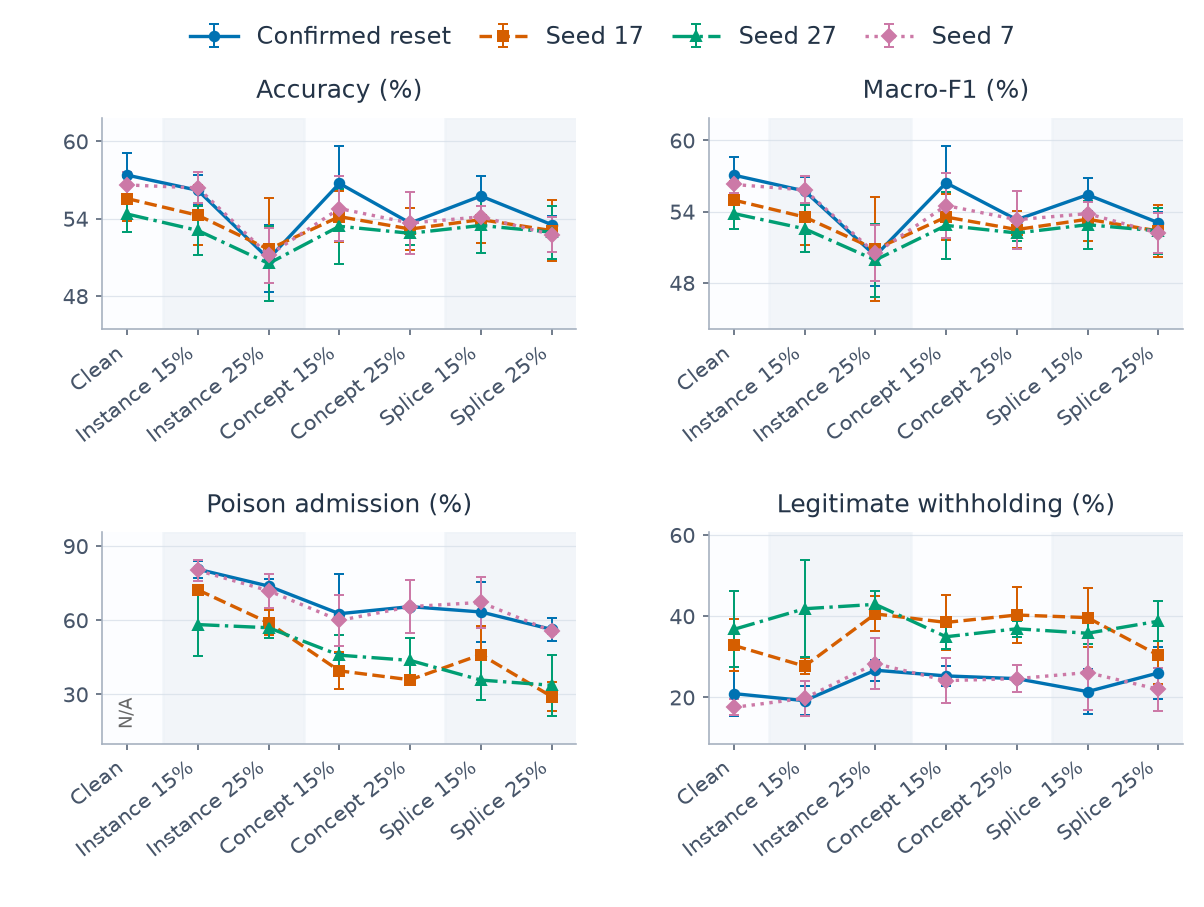

Source data for this figure (header and first rows):
category, series, metric, mean, sd, runs, defined
0, confirmed, clean_withhold_rate, 0.209, 0.05448, 3, 3
0, confirmed, host_accuracy, 0.5737, 0.01676, 3, 3
0, confirmed, host_macro_f1, 0.5707, 0.01557, 3, 3
0, confirmed, poison_admission_rate, , , 3, 0
0, q_alarm_persistence_17, clean_withhold_rate, 0.3277, 0.06417, 3, 3
0, q_alarm_persistence_17, host_accuracy, 0.5555, 0.01703, 3, 3
0, q_alarm_persistence_17, host_macro_f1, 0.5496, 0.01628, 3, 3
0, q_alarm_persistence_17, poison_admission_rate, , , 3, 0
0, q_alarm_persistence_27, clean_withhold_rate, 0.3672, 0.09335, 3, 3
0, q_alarm_persistence_27, host_accuracy, 0.5435, 0.01372, 3, 3
0, q_alarm_persistence_27, host_macro_f1, 0.5383, 0.01312, 3, 3
0, q_alarm_persistence_27, poison_admission_rate, , , 3, 0
0, q_alarm_persistence_7, clean_withhold_rate, 0.1751, 0.01957, 3, 3
0, q_alarm_persistence_7, host_accuracy, 0.5661, 0.00998, 3, 3
0, q_alarm_persistence_7, host_macro_f1, 0.5628, 0.007086, 3, 3
0, q_alarm_persistence_7, poison_admission_rate, , , 3, 0
1, confirmed, clean_withhold_rate, 0.1917, 0.03532, 3, 3
1, confirmed, host_accuracy, 0.5619, 0.01174, 3, 3
1, confirmed, host_macro_f1, 0.5573, 0.01165, 3, 3
1, confirmed, poison_admission_rate, 0.8059, 0.03514, 3, 3
1, q_alarm_persistence_17, clean_withhold_rate, 0.2767, 0.01936, 3, 3
1, q_alarm_persistence_17, host_accuracy, 0.5426, 0.02327, 3, 3
1, q_alarm_persistence_17, host_macro_f1, 0.5354, 0.02396, 3, 3
1, q_alarm_persistence_17, poison_admission_rate, 0.7223, 0.02098, 3, 3
1, q_alarm_persistence_27, clean_withhold_rate, 0.4181, 0.1193, 3, 3
1, q_alarm_persistence_27, host_accuracy, 0.5308, 0.01869, 3, 3
1, q_alarm_persistence_27, host_macro_f1, 0.5255, 0.01991, 3, 3
1, q_alarm_persistence_27, poison_admission_rate, 0.5819, 0.1253, 3, 3
1, q_alarm_persistence_7, clean_withhold_rate, 0.1975, 0.04292, 3, 3
1, q_alarm_persistence_7, host_accuracy, 0.5638, 0.01202, 3, 3
1, q_alarm_persistence_7, host_macro_f1, 0.5582, 0.01132, 3, 3
1, q_alarm_persistence_7, poison_admission_rate, 0.801, 0.04125, 3, 3
2, confirmed, clean_withhold_rate, 0.2666, 0.02567, 3, 3
2, confirmed, host_accuracy, 0.5089, 0.02592, 3, 3
2, confirmed, host_macro_f1, 0.5027, 0.02585, 3, 3
2, confirmed, poison_admission_rate, 0.7376, 0.02708, 3, 3
2, q_alarm_persistence_17, clean_withhold_rate, 0.4054, 0.04293, 3, 3
2, q_alarm_persistence_17, host_accuracy, 0.5162, 0.04005, 3, 3
2, q_alarm_persistence_17, host_macro_f1, 0.5082, 0.04382, 3, 3
2, q_alarm_persistence_17, poison_admission_rate, 0.5891, 0.05056, 3, 3
2, q_alarm_persistence_27, clean_withhold_rate, 0.4288, 0.03368, 3, 3
2, q_alarm_persistence_27, host_accuracy, 0.5052, 0.02932, 3, 3
2, q_alarm_persistence_27, host_macro_f1, 0.4991, 0.03075, 3, 3
2, q_alarm_persistence_27, poison_admission_rate, 0.569, 0.04006, 3, 3
2, q_alarm_persistence_7, clean_withhold_rate, 0.283, 0.06232, 3, 3
2, q_alarm_persistence_7, host_accuracy, 0.5116, 0.02145, 3, 3
2, q_alarm_persistence_7, host_macro_f1, 0.5048, 0.02345, 3, 3
2, q_alarm_persistence_7, poison_admission_rate, 0.7189, 0.06958, 3, 3
3, confirmed, clean_withhold_rate, 0.2526, 0.02477, 3, 3
3, confirmed, host_accuracy, 0.5673, 0.02913, 3, 3
3, confirmed, host_macro_f1, 0.5642, 0.03117, 3, 3
3, confirmed, poison_admission_rate, 0.6258, 0.1589, 3, 3
3, q_alarm_persistence_17, clean_withhold_rate, 0.3843, 0.06674, 3, 3
3, q_alarm_persistence_17, host_accuracy, 0.5415, 0.02001, 3, 3
3, q_alarm_persistence_17, host_macro_f1, 0.5354, 0.01912, 3, 3
3, q_alarm_persistence_17, poison_admission_rate, 0.3945, 0.0751, 3, 3
3, q_alarm_persistence_27, clean_withhold_rate, 0.3491, 0.02985, 3, 3
3, q_alarm_persistence_27, host_accuracy, 0.5341, 0.02896, 3, 3
3, q_alarm_persistence_27, host_macro_f1, 0.5283, 0.02855, 3, 3
3, q_alarm_persistence_27, poison_admission_rate, 0.4579, 0.08039, 3, 3
... 52 more rows
